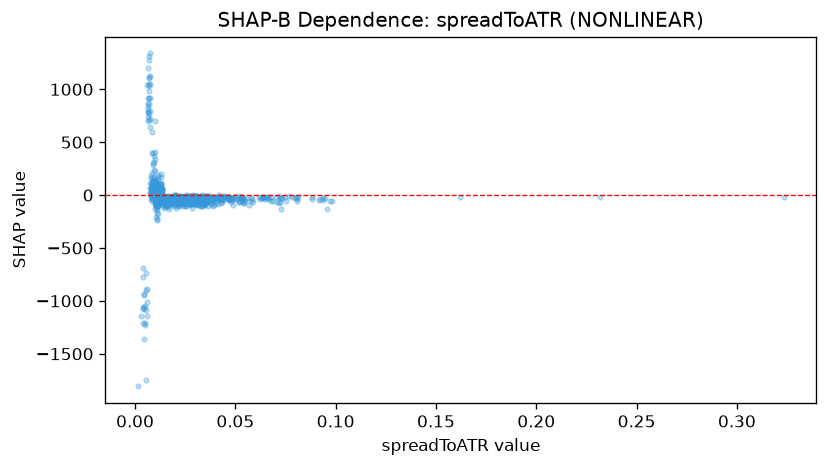

The file beside this chart, header and first rows:
feature_value, shap_value
0.0947, -27.29
0.0525, -11.68
0.0468, -37.45
0.0638, -13.4
0.0513, -34.19
0.0469, -36.06
0.0723, -29.97
0.0687, -58.29
0.0291, -56.33
0.0334, -47.03
0.0537, -29
0.048, -27.73
0.0438, -35.91
0.0487, -34.6
0.0717, -76.66
0.0342, -93.83
0.0414, -16.63
0.064, -20.5
0.0722, -61.98
0.08, -13.6
0.0814, -21.06
0.0679, -58.51
0.0373, -41.53
0.039, -39.42
0.0427, -34.59
0.0424, -36.97
0.0324, -14.52
0.1622, -16.83
0.0461, -23.26
0.0568, -93.79
0.0541, -73.92
0.0477, -64.8
0.0647, -33.85
0.0405, -19.85
0.0425, -46.35
0.0956, -127.2
0.0362, -24.08
0.0478, -49.49
0.0806, -34.76
0.0396, -27.73
0.0364, -53.53
0.0322, -50.09
0.0498, -33.41
0.0469, -42.95
0.0393, -92.44
0.063, -30.8
0.0542, -56.44
0.0881, -40.65
0.0972, -55.32
0.0548, -42.07
0.0981, -53.85
0.0528, -15.87
0.0525, -52.62
0.0664, -33.37
0.0535, -28.76
0.0405, -58.58
0.035, -5.959
0.0352, -24
0.0782, -15.01
0.0798, -26.91
... 1,037 more rows
